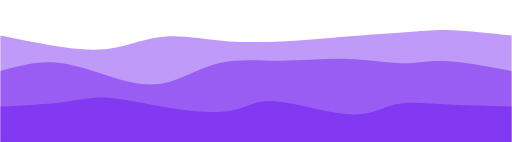
t = 0.00 s
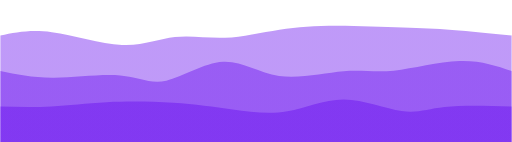
t = 0.75 s
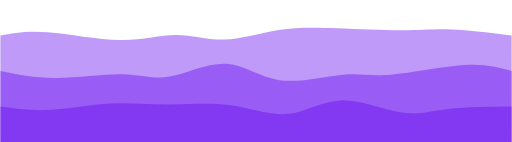
t = 1.25 s
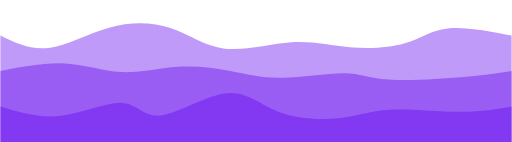
t = 2.00 s
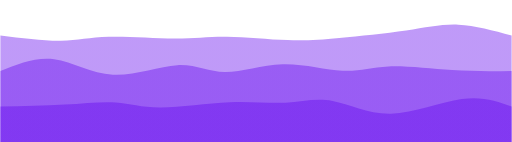
t = 2.75 s
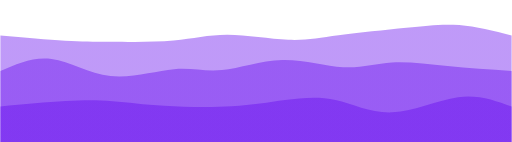
t = 3.25 s

The animated SVG that drew these frames (rendered in a browser with its animation timeline set to each time). Animation: 3 CSS @keyframes rules; one cycle of 4.00 s, repeats indefinitely.

<svg width="100%" height="100%" id="svg" viewBox="0 0 1440 400" xmlns="http://www.w3.org/2000/svg" class="transition duration-300 ease-in-out delay-150"><style>
          .path-0{
            animation:pathAnim-0 4s;
            animation-timing-function: linear;
            animation-iteration-count: infinite;
          }
          @keyframes pathAnim-0{
            0%{
              d: path("M 0,400 C 0,400 0,100 0,100 C 64.88637316561845,113.3270193612036 129.7727463312369,126.6540387224072 184,134 C 238.2272536687631,141.3459612775928 281.79538784067086,142.71086447157478 326,134 C 370.20461215932914,125.28913552842522 415.04570230607965,106.50250339129363 466,103 C 516.9542976939204,99.49749660870637 574.0218029350104,111.2791219632507 638,116 C 701.9781970649896,120.7208780367493 772.8670859538785,118.38100875570352 828,115 C 883.1329140461215,111.61899124429648 922.5098532494758,107.19684301393515 975,103 C 1027.4901467505242,98.80315698606485 1093.093501048218,94.83161918855592 1142,91 C 1190.906498951782,87.16838081144408 1223.116142557652,83.47668023184116 1270,85 C 1316.883857442348,86.52331976815884 1378.441928721174,93.26165988407942 1440,100 C 1440,100 1440,400 1440,400 Z");
            }
            25%{
              d: path("M 0,400 C 0,400 0,100 0,100 C 35.1112590948329,83.8026390430386 70.2225181896658,67.6052780860772 132,76 C 193.7774818103342,84.3947219139228 282.22118633616964,117.3815266987298 348,124 C 413.77881366383036,130.6184733012702 456.8927364656555,110.8686151190036 500,105 C 543.1072635343445,99.1313848809964 586.2078678012086,107.14401282525588 631,103 C 675.7921321987914,98.85598717474412 722.2757923295104,82.55533357997287 772,73 C 821.7242076704896,63.44466642002713 874.6889628807498,60.63465285485263 938,62 C 1001.3110371192502,63.36534714514737 1074.9683561474903,68.9060550006166 1131,73 C 1187.0316438525097,77.0939449993834 1225.4376125292886,79.74112714268098 1274,84 C 1322.5623874707114,88.25887285731902 1381.2811937353558,94.12943642865952 1440,100 C 1440,100 1440,400 1440,400 Z");
            }
            50%{
              d: path("M 0,400 C 0,400 0,100 0,100 C 42.568306819583185,120.75945246022937 85.13661363916637,141.51890492045874 136,135 C 186.86338636083363,128.48109507954126 246.02185226291772,94.68383277839439 306,78 C 365.9781477370823,61.31616722160562 426.7759773091627,61.74576396596373 479,79 C 531.2240226908373,96.25423603403627 574.8742385004317,130.33311135775068 632,137 C 689.1257614995683,143.66688864224932 759.7270686891109,122.92179060303367 820,119 C 880.2729313108891,115.07820939696633 930.2174867431247,127.9797262301147 984,133 C 1037.7825132568753,138.0202737698853 1095.4029843383894,135.1593044765076 1139,122 C 1182.5970156616106,108.84069552349241 1212.1705759033173,85.38305586385498 1260,80 C 1307.8294240966827,74.61694413614502 1373.9147120483412,87.30847206807252 1440,100 C 1440,100 1440,400 1440,400 Z");
            }
            75%{
              d: path("M 0,400 C 0,400 0,100 0,100 C 67.88279689234183,103.36751757306696 135.76559378468366,106.73503514613392 182,108 C 228.23440621531634,109.26496485386608 252.82042175360715,108.42737698853125 305,112 C 357.17957824639285,115.57262301146875 436.9527192008878,123.55545689974103 495,118 C 553.0472807991122,112.44454310025897 589.3687014428413,93.35079541250464 640,92 C 690.6312985571587,90.64920458749536 755.5724750277471,107.04136145024046 805,111 C 854.4275249722529,114.95863854975954 888.3413984461706,106.48375878653349 945,98 C 1001.6586015538294,89.51624121346651 1081.0619311875696,81.0236034036256 1144,74 C 1206.9380688124304,66.9763965963744 1253.4108768035517,61.421827598964114 1300,66 C 1346.5891231964483,70.57817240103589 1393.2945615982242,85.28908620051794 1440,100 C 1440,100 1440,400 1440,400 Z");
            }
            100%{
              d: path("M 0,400 C 0,400 0,100 0,100 C 64.88637316561845,113.3270193612036 129.7727463312369,126.6540387224072 184,134 C 238.2272536687631,141.3459612775928 281.79538784067086,142.71086447157478 326,134 C 370.20461215932914,125.28913552842522 415.04570230607965,106.50250339129363 466,103 C 516.9542976939204,99.49749660870637 574.0218029350104,111.2791219632507 638,116 C 701.9781970649896,120.7208780367493 772.8670859538785,118.38100875570352 828,115 C 883.1329140461215,111.61899124429648 922.5098532494758,107.19684301393515 975,103 C 1027.4901467505242,98.80315698606485 1093.093501048218,94.83161918855592 1142,91 C 1190.906498951782,87.16838081144408 1223.116142557652,83.47668023184116 1270,85 C 1316.883857442348,86.52331976815884 1378.441928721174,93.26165988407942 1440,100 C 1440,100 1440,400 1440,400 Z");
            }
          }</style><defs><linearGradient id="gradient" x1="8%" y1="23%" x2="92%" y2="77%"><stop offset="5%" stop-color="#6002ee66"></stop><stop offset="95%" stop-color="#6002ee66"></stop></linearGradient></defs><path d="M 0,400 C 0,400 0,100 0,100 C 64.88637316561845,113.3270193612036 129.7727463312369,126.6540387224072 184,134 C 238.2272536687631,141.3459612775928 281.79538784067086,142.71086447157478 326,134 C 370.20461215932914,125.28913552842522 415.04570230607965,106.50250339129363 466,103 C 516.9542976939204,99.49749660870637 574.0218029350104,111.2791219632507 638,116 C 701.9781970649896,120.7208780367493 772.8670859538785,118.38100875570352 828,115 C 883.1329140461215,111.61899124429648 922.5098532494758,107.19684301393515 975,103 C 1027.4901467505242,98.80315698606485 1093.093501048218,94.83161918855592 1142,91 C 1190.906498951782,87.16838081144408 1223.116142557652,83.47668023184116 1270,85 C 1316.883857442348,86.52331976815884 1378.441928721174,93.26165988407942 1440,100 C 1440,100 1440,400 1440,400 Z" stroke="none" stroke-width="0" fill="url(#gradient)" class="transition-all duration-300 ease-in-out delay-150 path-0"></path><style>
          .path-1{
            animation:pathAnim-1 4s;
            animation-timing-function: linear;
            animation-iteration-count: infinite;
          }
          @keyframes pathAnim-1{
            0%{
              d: path("M 0,400 C 0,400 0,200 0,200 C 50.50191145640646,186.17442348008387 101.00382291281292,172.34884696016772 154,176 C 206.99617708718708,179.65115303983228 262.48661980515476,200.779035639413 314,217 C 365.51338019484524,233.220964360587 413.04969786656795,244.53501048218033 462,234 C 510.95030213343205,223.46498951781967 561.3145887285732,191.0809224318658 615,178 C 668.6854112714268,164.9190775681342 725.6919472191391,171.1412997903564 788,171 C 850.3080527808609,170.8587002096436 917.91762239487,164.35387840670856 978,166 C 1038.08237760513,167.64612159329144 1090.637563201381,177.44318658280923 1132,178 C 1173.362436798619,178.55681341719077 1203.5321247996053,169.8733752620545 1253,172 C 1302.4678752003947,174.1266247379455 1371.2339376001974,187.06331236897273 1440,200 C 1440,200 1440,400 1440,400 Z");
            }
            25%{
              d: path("M 0,400 C 0,400 0,200 0,200 C 43.858823529411765,217.4164015291651 87.71764705882353,234.83280305833023 150,233 C 212.28235294117647,231.16719694166977 292.9882352941176,210.08518929584417 346,211 C 399.0117647058824,211.91481070415583 424.3294117647059,234.82643975829322 469,225 C 513.6705882352941,215.17356024170678 577.6941176470588,172.6090516709829 631,173 C 684.3058823529412,173.3909483290171 726.8941176470588,216.7373535577753 784,228 C 841.1058823529412,239.2626464422247 912.7294117647059,218.44153409791588 963,212 C 1013.2705882352941,205.55846590208412 1042.1882352941175,213.49651005056114 1100,206 C 1157.8117647058825,198.50348994943886 1244.5176470588237,175.5724256998397 1306,172 C 1367.4823529411763,168.4275743001603 1403.741176470588,184.21378715008015 1440,200 C 1440,200 1440,400 1440,400 Z");
            }
            50%{
              d: path("M 0,400 C 0,400 0,200 0,200 C 63.29599210753483,187.9055863854976 126.59198421506966,175.8111727709952 183,179 C 239.40801578493034,182.1888272290048 288.92805524725617,200.66089530151686 341,203 C 393.07194475274383,205.33910469848314 447.6957947959057,191.54524602293748 500,188 C 552.3042052040943,184.45475397706252 602.2887655691208,191.15812060673326 648,200 C 693.7112344308792,208.84187939326674 735.1491429276111,219.82227155012947 792,219 C 848.8508570723889,218.17772844987053 921.1146627204341,205.5527931927488 968,206 C 1014.8853372795659,206.4472068072512 1036.3922061906526,219.96655567887535 1093,224 C 1149.6077938093474,228.03344432112465 1241.3165125169564,222.5809840917499 1305,217 C 1368.6834874830436,211.4190159082501 1404.341743741522,205.70950795412506 1440,200 C 1440,200 1440,400 1440,400 Z");
            }
            75%{
              d: path("M 0,400 C 0,400 0,200 0,200 C 45.54041188802566,177.48057713651497 91.08082377605132,154.96115427302996 141,163 C 190.91917622394868,171.03884572697004 245.21711678382042,209.63596004439512 309,213 C 372.7828832161796,216.36403995560488 446.05070908866685,184.49500554938953 498,182 C 549.9492909113332,179.50499445061047 580.580046861512,206.38401775804664 627,204 C 673.419953138488,201.61598224195336 735.6291034652857,169.96892341842397 796,168 C 856.3708965347143,166.03107658157603 914.903539277346,193.74028856825748 962,197 C 1009.096460722654,200.25971143174252 1044.7567394253301,179.06992230854607 1093,175 C 1141.2432605746699,170.93007769145393 1202.0695030213342,183.98002219755827 1262,191 C 1321.9304969786658,198.01997780244173 1380.965248489333,199.00998890122088 1440,200 C 1440,200 1440,400 1440,400 Z");
            }
            100%{
              d: path("M 0,400 C 0,400 0,200 0,200 C 50.50191145640646,186.17442348008387 101.00382291281292,172.34884696016772 154,176 C 206.99617708718708,179.65115303983228 262.48661980515476,200.779035639413 314,217 C 365.51338019484524,233.220964360587 413.04969786656795,244.53501048218033 462,234 C 510.95030213343205,223.46498951781967 561.3145887285732,191.0809224318658 615,178 C 668.6854112714268,164.9190775681342 725.6919472191391,171.1412997903564 788,171 C 850.3080527808609,170.8587002096436 917.91762239487,164.35387840670856 978,166 C 1038.08237760513,167.64612159329144 1090.637563201381,177.44318658280923 1132,178 C 1173.362436798619,178.55681341719077 1203.5321247996053,169.8733752620545 1253,172 C 1302.4678752003947,174.1266247379455 1371.2339376001974,187.06331236897273 1440,200 C 1440,200 1440,400 1440,400 Z");
            }
          }</style><defs><linearGradient id="gradient" x1="8%" y1="23%" x2="92%" y2="77%"><stop offset="5%" stop-color="#6002ee88"></stop><stop offset="95%" stop-color="#6002ee88"></stop></linearGradient></defs><path d="M 0,400 C 0,400 0,200 0,200 C 50.50191145640646,186.17442348008387 101.00382291281292,172.34884696016772 154,176 C 206.99617708718708,179.65115303983228 262.48661980515476,200.779035639413 314,217 C 365.51338019484524,233.220964360587 413.04969786656795,244.53501048218033 462,234 C 510.95030213343205,223.46498951781967 561.3145887285732,191.0809224318658 615,178 C 668.6854112714268,164.9190775681342 725.6919472191391,171.1412997903564 788,171 C 850.3080527808609,170.8587002096436 917.91762239487,164.35387840670856 978,166 C 1038.08237760513,167.64612159329144 1090.637563201381,177.44318658280923 1132,178 C 1173.362436798619,178.55681341719077 1203.5321247996053,169.8733752620545 1253,172 C 1302.4678752003947,174.1266247379455 1371.2339376001974,187.06331236897273 1440,200 C 1440,200 1440,400 1440,400 Z" stroke="none" stroke-width="0" fill="url(#gradient)" class="transition-all duration-300 ease-in-out delay-150 path-1"></path><style>
          .path-2{
            animation:pathAnim-2 4s;
            animation-timing-function: linear;
            animation-iteration-count: infinite;
          }
          @keyframes pathAnim-2{
            0%{
              d: path("M 0,400 C 0,400 0,300 0,300 C 66.5514860032063,296.5871994080651 133.1029720064126,293.17439881613024 181,287 C 228.8970279935874,280.82560118386976 258.1395979775558,271.8896041435442 309,276 C 359.8604020224442,280.1103958564558 432.3386360833641,297.2671846096929 497,307 C 561.6613639166359,316.7328153903071 618.5058576889875,319.041657417684 658,310 C 697.4941423110125,300.958342582316 719.6379331606857,280.56618571957085 776,285 C 832.3620668393143,289.43381428042915 922.9424096682699,318.6935997040325 984,322 C 1045.0575903317301,325.3064002959675 1076.592428166235,302.6594154642989 1114,294 C 1151.407571833765,285.3405845357011 1194.68787766679,290.6687384387717 1250,294 C 1305.31212233321,297.3312615612283 1372.656061166605,298.66563078061415 1440,300 C 1440,300 1440,400 1440,400 Z");
            }
            25%{
              d: path("M 0,400 C 0,400 0,300 0,300 C 41.31399679368603,302.6864964853866 82.62799358737206,305.3729929707732 131,304 C 179.37200641262794,302.6270070292268 234.80202244419775,297.1945246022937 296,292 C 357.19797755580225,286.8054753977063 424.1639166358368,281.8489086200518 484,284 C 543.8360833641632,286.1510913799482 596.5423110124552,295.4098409174991 653,308 C 709.4576889875448,320.5901590825009 769.6668393143422,336.5117277099519 819,323 C 868.3331606856578,309.4882722900481 906.7903317301763,266.5432482426933 962,266 C 1017.2096682698237,265.4567517573067 1089.1718337649525,307.3152793192749 1136,319 C 1182.8281662350475,330.6847206807251 1204.5223332100136,312.19563448020716 1251,304 C 1297.4776667899864,295.80436551979284 1368.7388333949932,297.9021827598964 1440,300 C 1440,300 1440,400 1440,400 Z");
            }
            50%{
              d: path("M 0,400 C 0,400 0,300 0,300 C 55.26930570970525,316.727931927488 110.5386114194105,333.455863854976 172,326 C 233.4613885805895,318.544136145024 301.1148600320632,286.90447650758415 344,290 C 386.8851399679368,293.09552349241585 405.0019484523368,330.92623011468737 453,325 C 500.9980515476632,319.07376988531263 578.8773461585891,269.3906030336663 636,263 C 693.1226538414109,256.6093969663337 729.4886669133062,293.5113577506474 781,314 C 832.5113330866938,334.4886422493526 899.1679861881862,338.563965963744 951,333 C 1002.8320138118138,327.436034036256 1039.8393883339497,312.23277839437657 1097,309 C 1154.1606116660503,305.76722160562343 1231.4744604760144,314.50492045874955 1292,315 C 1352.5255395239856,315.49507954125045 1396.2627697619928,307.7475397706252 1440,300 C 1440,300 1440,400 1440,400 Z");
            }
            75%{
              d: path("M 0,400 C 0,400 0,300 0,300 C 65.1741521765939,292.9751633986928 130.3483043531878,285.9503267973856 184,284 C 237.6516956468122,282.0496732026144 279.78093476384265,285.17385620915036 319,288 C 358.21906523615735,290.82614379084964 394.5279565914416,293.35424836601305 451,295 C 507.4720434085584,296.64575163398695 584.1072388703909,297.4091503267974 649,296 C 713.8927611296091,294.5908496732026 767.0430879269945,291.0091503267974 810,281 C 852.9569120730055,270.9908496732026 885.7204094216303,254.55424836601304 931,268 C 976.2795905783697,281.44575163398696 1034.0752743864841,324.7738562091503 1101,324 C 1167.9247256135159,323.2261437908497 1243.978493032433,278.3503267973856 1302,267 C 1360.021506967567,255.6496732026144 1400.0107534837834,277.8248366013072 1440,300 C 1440,300 1440,400 1440,400 Z");
            }
            100%{
              d: path("M 0,400 C 0,400 0,300 0,300 C 66.5514860032063,296.5871994080651 133.1029720064126,293.17439881613024 181,287 C 228.8970279935874,280.82560118386976 258.1395979775558,271.8896041435442 309,276 C 359.8604020224442,280.1103958564558 432.3386360833641,297.2671846096929 497,307 C 561.6613639166359,316.7328153903071 618.5058576889875,319.041657417684 658,310 C 697.4941423110125,300.958342582316 719.6379331606857,280.56618571957085 776,285 C 832.3620668393143,289.43381428042915 922.9424096682699,318.6935997040325 984,322 C 1045.0575903317301,325.3064002959675 1076.592428166235,302.6594154642989 1114,294 C 1151.407571833765,285.3405845357011 1194.68787766679,290.6687384387717 1250,294 C 1305.31212233321,297.3312615612283 1372.656061166605,298.66563078061415 1440,300 C 1440,300 1440,400 1440,400 Z");
            }
          }</style><defs><linearGradient id="gradient" x1="8%" y1="23%" x2="92%" y2="77%"><stop offset="5%" stop-color="#6002eeff"></stop><stop offset="95%" stop-color="#6002eeff"></stop></linearGradient></defs><path d="M 0,400 C 0,400 0,300 0,300 C 66.5514860032063,296.5871994080651 133.1029720064126,293.17439881613024 181,287 C 228.8970279935874,280.82560118386976 258.1395979775558,271.8896041435442 309,276 C 359.8604020224442,280.1103958564558 432.3386360833641,297.2671846096929 497,307 C 561.6613639166359,316.7328153903071 618.5058576889875,319.041657417684 658,310 C 697.4941423110125,300.958342582316 719.6379331606857,280.56618571957085 776,285 C 832.3620668393143,289.43381428042915 922.9424096682699,318.6935997040325 984,322 C 1045.0575903317301,325.3064002959675 1076.592428166235,302.6594154642989 1114,294 C 1151.407571833765,285.3405845357011 1194.68787766679,290.6687384387717 1250,294 C 1305.31212233321,297.3312615612283 1372.656061166605,298.66563078061415 1440,300 C 1440,300 1440,400 1440,400 Z" stroke="none" stroke-width="0" fill="url(#gradient)" class="transition-all duration-300 ease-in-out delay-150 path-2"></path></svg>
